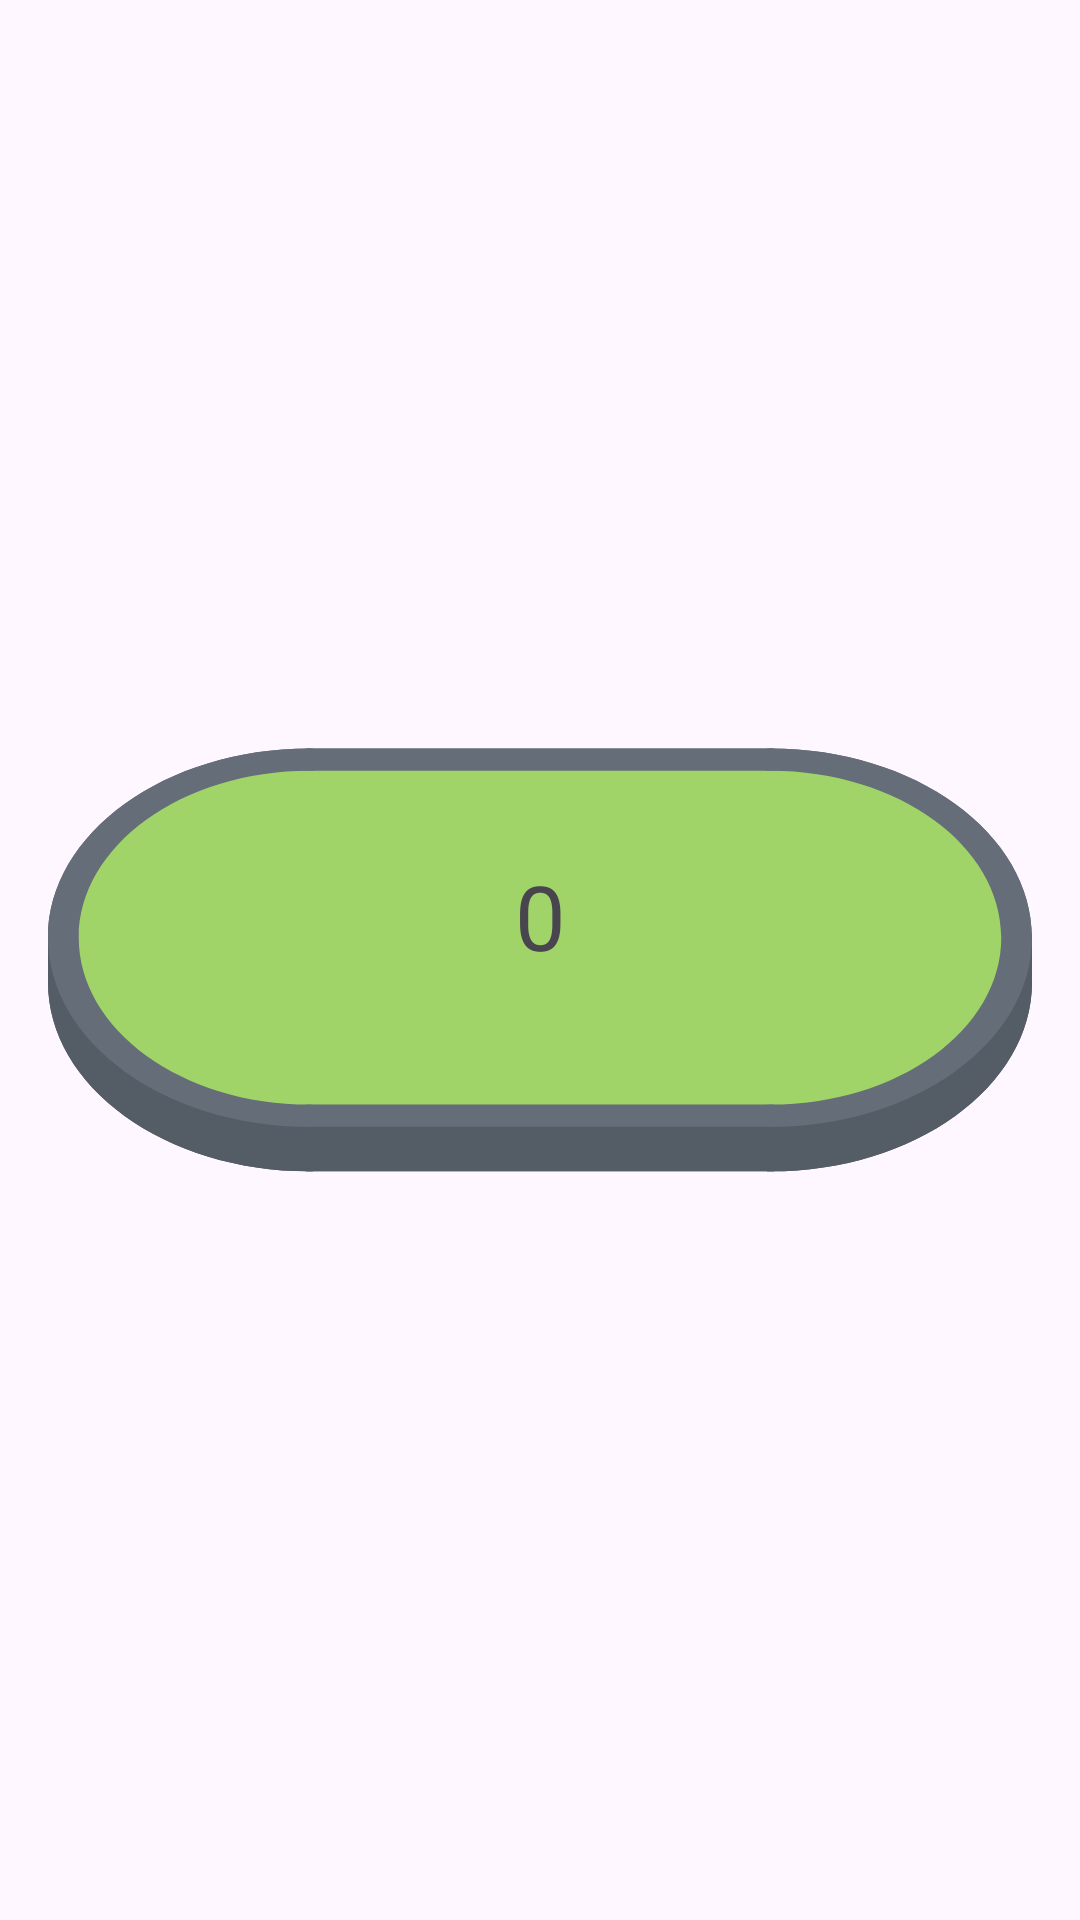

Produce the Android XML layout that renders to this screen, including the resource entries it uses.
<!-- AndroidManifest.xml: activity theme Theme.Gameapp -->
<!-- res/layout/activity_go_fish.xml -->
<?xml version="1.0" encoding="utf-8"?>
<androidx.constraintlayout.widget.ConstraintLayout
    xmlns:android="http://schemas.android.com/apk/res/android"
    xmlns:tools="http://schemas.android.com/tools"
    android:layout_width="match_parent"
    android:layout_height="match_parent"
    xmlns:app="http://schemas.android.com/apk/res-auto"
    android:padding="16dp"
    tools:context=".game.goFish.GoFishActivity">

    <androidx.recyclerview.widget.RecyclerView
        android:id="@+id/playerView"
        android:layout_width="wrap_content"
        android:layout_height="0dp"
        android:clipToPadding="false"
        android:overScrollMode="never"
        app:layoutManager="androidx.recyclerview.widget.LinearLayoutManager"
        tools:itemCount="4"
        app:layout_constraintEnd_toEndOf="parent"
        app:layout_constraintStart_toStartOf="parent"
        app:layout_constraintTop_toTopOf="parent"
        android:orientation="horizontal"/>

    <ImageView
        android:id="@+id/table"
        android:layout_width="0dp"
        android:layout_height="wrap_content"
        app:layout_constraintTop_toTopOf="parent"
        app:layout_constraintBottom_toBottomOf="parent"
        app:layout_constraintLeft_toLeftOf="parent"
        app:layout_constraintRight_toRightOf="parent"
        android:src="@drawable/go_fish_table" />
    <ImageView
        android:id="@+id/deck"
        android:layout_width="0dp"
        android:layout_height="wrap_content"
        app:layout_constraintTop_toTopOf="parent"
        app:layout_constraintBottom_toBottomOf="parent"
        app:layout_constraintLeft_toLeftOf="parent"
        app:layout_constraintRight_toRightOf="parent"
        android:src="@drawable/go_fish_table"/>
    <TextView
        android:layout_width="wrap_content"
        android:layout_height="wrap_content"
        android:text="0"
        android:textSize="30dp"
        android:layout_marginBottom="30dp"
        app:layout_constraintTop_toTopOf="parent"
        app:layout_constraintBottom_toBottomOf="parent"
        app:layout_constraintLeft_toLeftOf="parent"
        app:layout_constraintRight_toRightOf="parent"/>

    <androidx.recyclerview.widget.RecyclerView
        android:id="@+id/cardView"
        android:layout_width="wrap_content"
        android:layout_height="wrap_content"
        android:overScrollMode="never"
        app:layoutManager="androidx.recyclerview.widget.LinearLayoutManager"
        app:layout_constraintEnd_toEndOf="parent"
        app:layout_constraintStart_toStartOf="parent"
        app:layout_constraintBottom_toBottomOf="parent"
        android:orientation="horizontal"/>

</androidx.constraintlayout.widget.ConstraintLayout>
<!-- resources referenced by this layout -->
<resources>
  <!-- drawable go_fish_table: vector/xml drawable (drawable, 3050 chars, omitted) -->
  <style name="Theme.Gameapp" parent="Base.Theme.Gameapp" />
  <style name="Base.Theme.Gameapp" parent="Theme.Material3.DayNight.NoActionBar">
          
          
      </style>
</resources>
